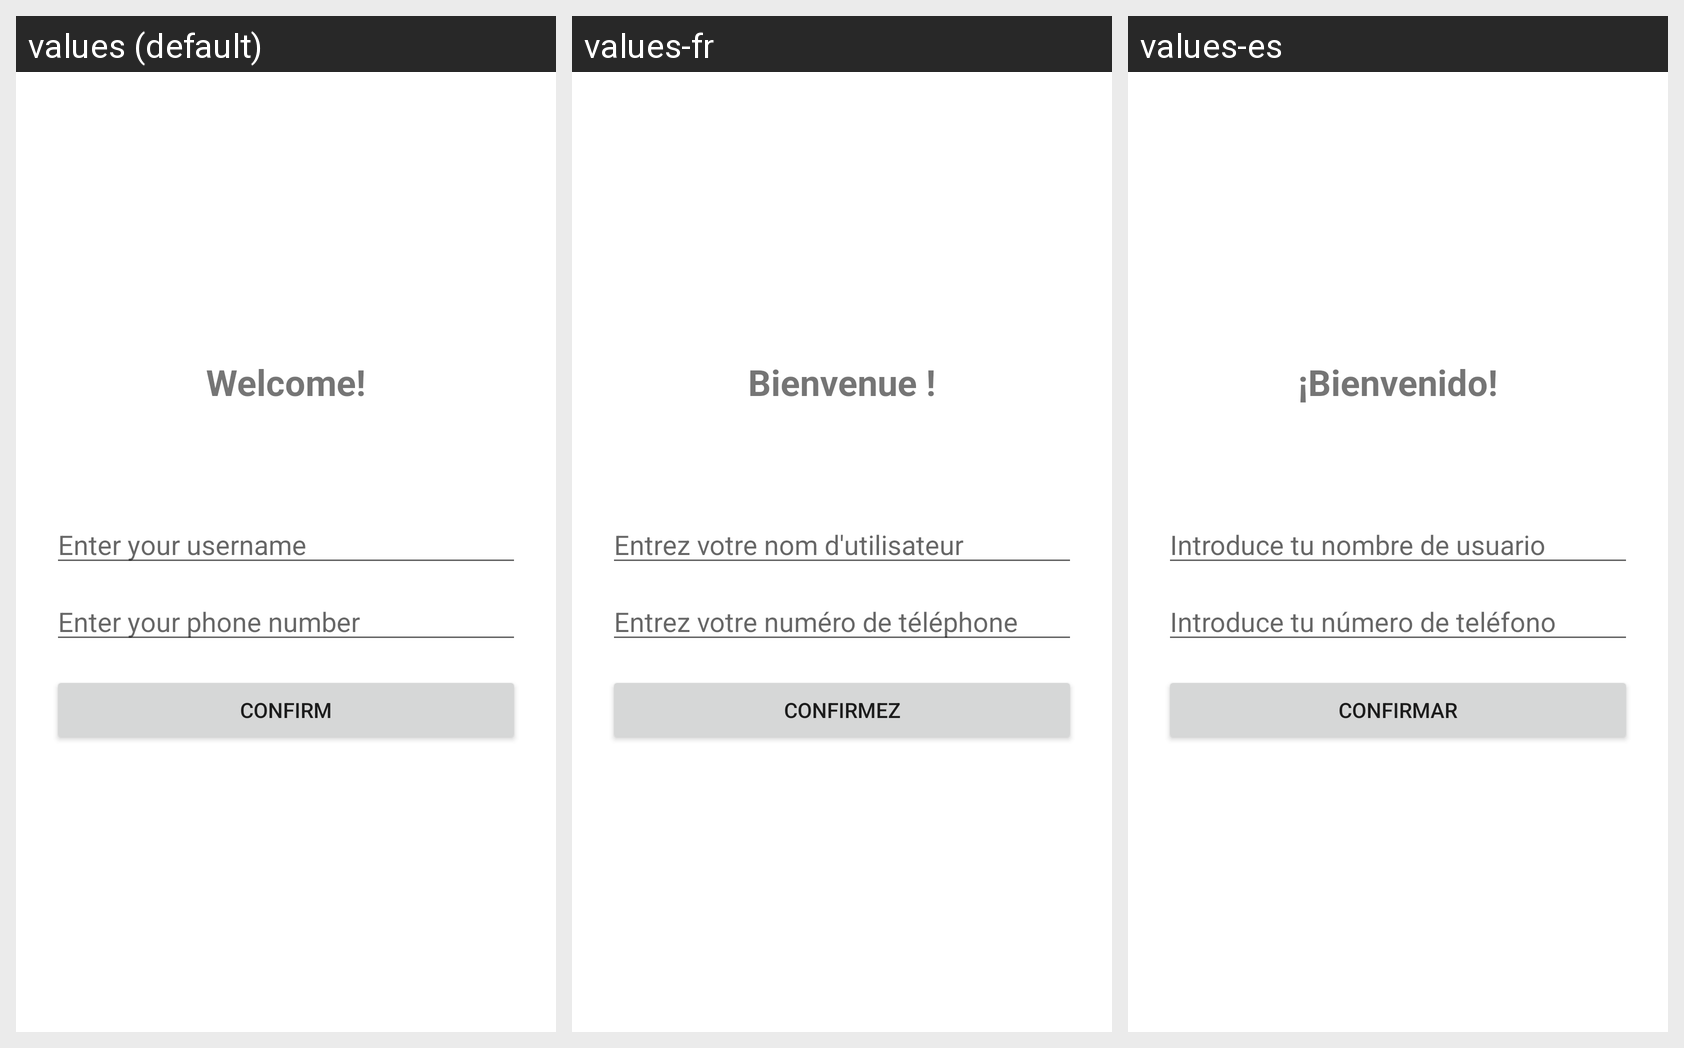

Locale-by-locale string values for the Android screen shown in this grid:
Android screen res/layout/fragment_welcome.xml rendered under 3 locales, left to right: values (default), values-fr, values-es. Device: Nexus 5 (rendered at 1080×1920; each locale shown at half size, 540×960, under a caption strip naming it); theme AppTheme.
Strings drawn on this screen, with the default value and each locale's value (text and hints the layout hard-codes, and strings that could not be matched under every locale, appear in the picture but are not listed):

welcome
  values: Welcome!
  values-fr: Bienvenue !
  values-es: ¡Bienvenido!

enter_your_username
  values: Enter your username
  values-fr: Entrez votre nom d'utilisateur
  values-es: Introduce tu nombre de usuario

enter_your_phone_number_welcome_screen
  values: Enter your phone number
  values-fr: Entrez votre numéro de téléphone
  values-es: Introduce tu número de teléfono

confirm
  values: Confirm
  values-fr: Confirmez
  values-es: Confirmar
